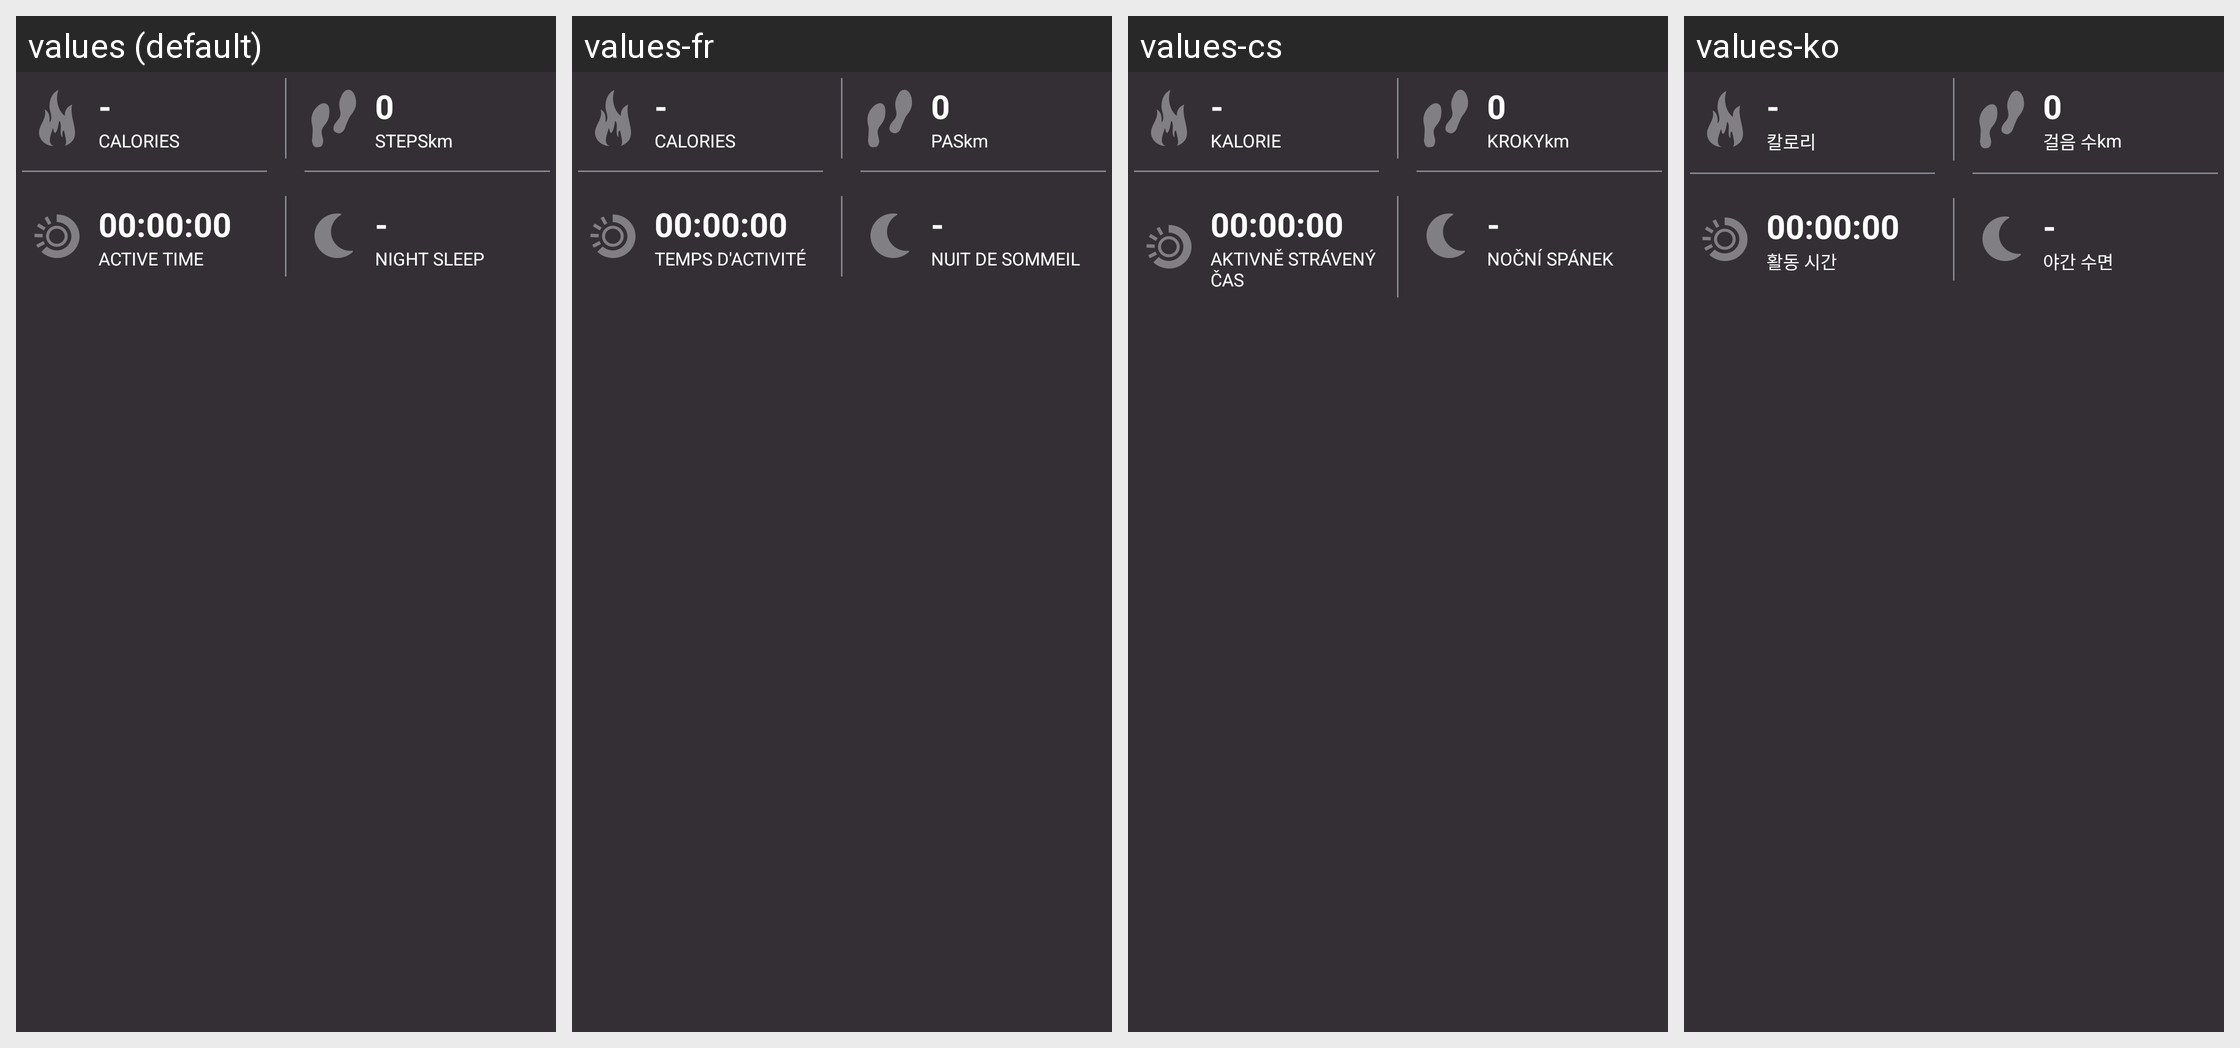

The same Android screen rendered under several of its app's locales, left to right. List the strings drawn on it with the default value and each locale's translation.
Android screen res/layout/four_field.xml rendered under 4 locales, left to right: values (default), values-fr, values-cs, values-ko. Device: Nexus 5 (rendered at 1080×1920; each locale shown at half size, 540×960, under a caption strip naming it); theme AppTheme.
Other locales in the repository, not shown: values-ca, values-da, values-de, values-es, values-fi, values-in, values-it, values-ja, values-nb, values-nl, values-pl, values-pt, values-ru, values-sk, values-sv, values-tr, values-zh, values-zh-rCN.
Strings drawn on this screen, with the default value and each locale's value (text and hints the layout hard-codes, and strings that could not be matched under every locale, appear in the picture but are not listed):

calories_caps
  values: Calories
  values-fr: Calories
  values-cs: Kalorie
  values-ko: 칼로리

steps_caps
  values: Steps
  values-fr: Pas
  values-cs: Kroky
  values-ko: 걸음 수

training_analysis_unit_km
  values: km
  values-fr: km
  values-cs: km
  values-ko: km

active_time_caps
  values: Active time
  values-fr: Temps d'activité
  values-cs: Aktivně strávený čas
  values-ko: 활동 시간

sleep_caps
  values: Night sleep
  values-fr: Nuit de sommeil
  values-cs: Noční spánek
  values-ko: 야간 수면
